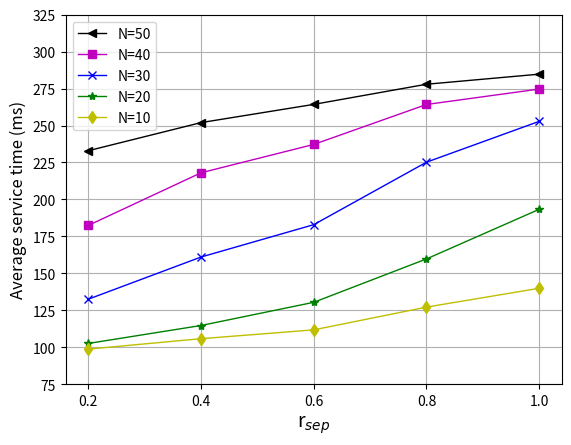

The script that saved this image:
# under different r_sep, collaborative sensing tasks performance
import matplotlib.pyplot as plt
import numpy as np


def service_time():
    # number tasks = 10, r_sep 0.2    0.4      0.6    0.8      1.0
    proposed_scheme_1_time = [98.75, 105.79, 111.77, 127.16, 139.90]
    # number tasks = 20
    proposed_scheme_2_time = [102.58, 114.72, 130.41, 159.75, 193.31]
    # number tasks = 30
    proposed_scheme_3_time = [132.51, 161.03, 182.92, 225.18, 252.81]
    # number tasks = 40
    proposed_scheme_4_time = [182.41, 218.02, 237.19, 264.21, 274.65]
    # number tasks = 50
    proposed_scheme_5_time = [232.94, 251.95, 264.28, 277.91, 284.72]

    x = np.arange(0.2, 1.2, 0.2)
    y = np.arange(75, 350, 25)
    fig, ax = plt.subplots()
    plt.ylim((75, 325))
    ax.plot(x, proposed_scheme_5_time, 'k<-', linewidth=1, label='N=50')
    ax.plot(x, proposed_scheme_4_time, 'ms-', linewidth=1, label='N=40')
    ax.plot(x, proposed_scheme_3_time, 'bx-', linewidth=1, label='N=30')
    ax.plot(x, proposed_scheme_2_time, 'g*-', linewidth=1, label='N=20')
    ax.plot(x, proposed_scheme_1_time, 'yd-', linewidth=1, label='N=10')

    plt.xticks(x)
    plt.yticks(y)

    plt.grid()
    plt.legend(loc='upper left', prop={'size': 10})  # 显示标签
    plt.xlabel('r$_{sep}$', fontsize=14)  # 设置X轴名称
    plt.ylabel('Average service time (ms)', fontsize=12)  # 设置Y轴名称
    # plt.savefig('Fig5', dpi=1200, bbox_inches='tight')
    plt.show()


def completion_rate():
    # number tasks = 10, r_sep 0.2    0.4      0.6    0.8      1.0
    proposed_scheme_1 = [0.967, 0.968, 0.965, 0.940, 0.907]
    # number tasks = 20
    proposed_scheme_2 = [0.931, 0.909, 0.885, 0.785, 0.686]
    # number tasks = 30
    proposed_scheme_3 = [0.882, 0.847, 0.792, 0.617, 0.455]
    # number tasks = 40
    proposed_scheme_4 = [0.827, 0.723, 0.614, 0.384, 0.287]
    # number tasks = 50
    proposed_scheme_5 = [0.704, 0.548, 0.412, 0.260, 0.182]

    x = np.arange(0.2, 1.2, 0.2)
    # y = np.arange(75, 350, 50)
    fig, ax = plt.subplots()
    # plt.ylim((75, 325))
    ax.plot(x, proposed_scheme_1, 'yd-', linewidth=1, label='N=10')
    ax.plot(x, proposed_scheme_2, 'g*-', linewidth=1, label='N=20')
    ax.plot(x, proposed_scheme_3, 'bx-', linewidth=1, label='N=30')
    ax.plot(x, proposed_scheme_4, 'ms-', linewidth=1, label='N=40')
    ax.plot(x, proposed_scheme_5, 'k<-', linewidth=1, label='N=50')

    plt.xticks(x)
    # plt.yticks(y)

    plt.grid()
    plt.legend(loc='lower left', prop={'size': 12})  # 显示标签
    plt.xlabel('r$_{sep}$', fontsize=14)  # 设置X轴名称
    plt.ylabel('Average completion rate', fontsize=13)  # 设置Y轴名称
    # plt.savefig('Fig5', dpi=1200, bbox_inches='tight')
    plt.show()


service_time()
# completion_rate()
